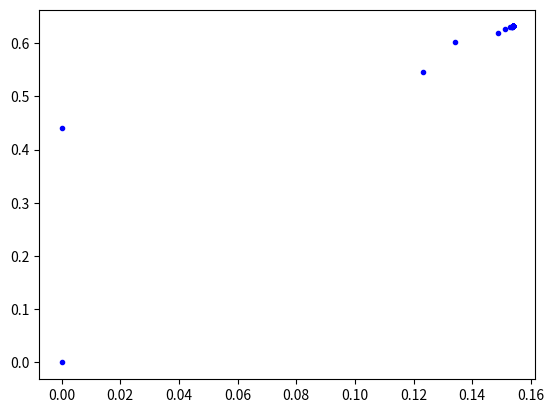

Reproduce this figure in Python.
# -*- coding: utf-8 -*-
"""
Created on Wed May 10 00:27:52 2017

[redacted]
"""

import numpy as np
import matplotlib.pyplot as plt

p = np.array([0,0])

t1 = np.array([[0,0],[0,0.16]])
a1 = np.array([0,0])
v1 = 0.01

t2 = np.array([[0.85,0.04],[-0.04,0.85]])
a2 = np.array([0,1.6])
v2 = 0.85

t3 = np.array([[0.2,-0.26],[0.23,0.22]])
a3 = np.array([0,1.6])
v3 = 0.07

t4 = np.array([[-0.15,0.28],[0.26,0.24]])
a4 = np.array([0,0.44])
v4 =0.07
plt.close("all")
plt.figure()
n = 1000

for i in range(n):    
    plt.plot(p[0],p[1],'b.')
    r = np.random.random()
    if(r<v1):
        t = t1
        a = a1
    if(r<v1+v2):
        t = t2
        a = a2
    if(r<v1+v2+v3):
        t = t3
        a = a3
    if(r<v1+v2+v3+v4):
        t = t4
        a = a4
    p = t.dot(p)+a